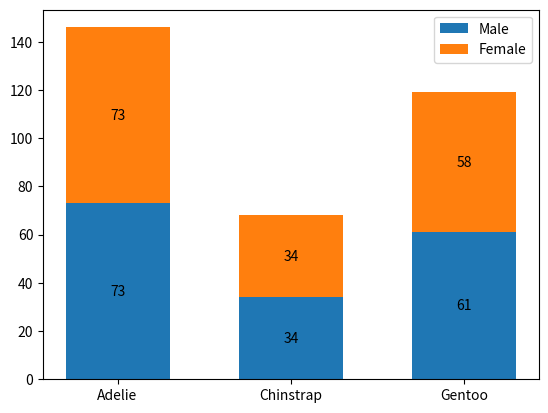

The matplotlib source for this figure:
import matplotlib.pyplot as plt
import numpy as np

species = ('Adelie', 'Chinstrap', 'Gentoo')
sex_counts = {
    'Male': np.array([73, 34, 61]),
    'Female': np.array([73, 34, 58]),
}
width = 0.6

fig, ax = plt.subplots()
bottom = np.zeros(3)

for sex, sex_count in sex_counts.items():
    p = ax.bar(species, sex_count, width, label=sex, bottom=bottom)
    bottom += sex_count

    ax.bar_label(p, label_type='center')

ax.legend()

plt.show()

